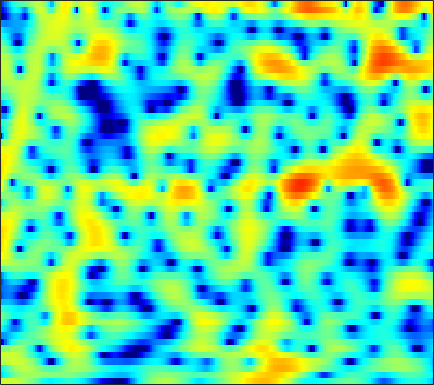

Values plotted in this chart, from the file beside it:
2.528, 2.5793, 2.6362, 2.6593, 2.6482, 2.5989, 2.4944, 2.3828, 2.1858, 1.9283, 1.6023, 1.3095, 0.86554, 0.35536, -0.074691, -0.72216, -1.4381, -2.0142, -2.7825, -3.5326, -4.1911, -4.5792, -4.915, -5.0004
-6.155, -5.287, -4.081, -2.95, -2.19, -1.312, -0.5807, -0.13, 0.3535, 0.7171, 0.9697, 1.096, 1.189, 1.206, 1.179, 1.099, 0.9856, 0.8831, 0.7368, 0.5924, 0.4593, 0.3715, 0.274, 0.2051
-5.012, -4.102, -2.823, -1.627, -0.8294, 0.08012, 0.8126, 1.247, 1.682, 1.96, 2.101, 2.119, 2.034, 1.835, 1.615, 1.237, 0.7705, 0.3757, -0.1916, -0.7754, -1.321, -1.67, -1.998, -2.122
1.676, 1.895, 2.175, 2.432, 2.6, 2.777, 2.884, 2.907, 2.849, 2.688, 2.416, 2.138, 1.66, 1.056, 0.5209, -0.324, -1.334, -2.225, -3.645, -5.459, -7.884, -10.39, -15.78, -26.35
2.568, 2.627, 2.698, 2.737, 2.748, 2.714, 2.6, 2.45, 2.148, 1.709, 1.122, 0.5733, -0.3096, -1.357, -2.234, -3.478, -4.682, -5.453, -6.179, -6.487, -6.414, -6.183, -5.663, -4.938
-0.4663, -0.3898, -0.1151, 0.2591, 0.5567, 0.9141, 1.156, 1.248, 1.223, 0.9954, 0.5349, 0.00794, -0.9725, -2.332, -3.674, -6.055, -9.381, -12.61, -14.9, -11.13, -7.337, -5.212, -2.994, -1.258
-18.55, -14.72, -10.17, -7.213, -5.623, -4.045, -2.928, -2.304, -1.694, -1.307, -1.106, -1.06, -1.115, -1.276, -1.437, -1.653, -1.791, -1.798, -1.624, -1.224, -0.6099, -0.06994, 0.7001, 1.471
-8.669, -8.636, -8.156, -7.468, -6.914, -6.215, -5.552, -5.065, -4.43, -3.822, -3.248, -2.84, -2.342, -1.896, -1.589, -1.216, -0.8446, -0.5561, -0.1484, 0.2904, 0.7652, 1.144, 1.665, 2.186
-4.125, -4.852, -5.899, -7.06, -7.975, -9.133, -9.818, -9.71, -8.752, -7.304, -5.828, -4.832, -3.71, -2.83, -2.3, -1.743, -1.318, -1.048, -0.7084, -0.3256, 0.1479, 0.5697, 1.223, 1.943
-0.9837, -1.988, -3.601, -5.654, -7.607, -10.98, -14.7, -14.95, -11.45, -8.209, -5.858, -4.565, -3.326, -2.548, -2.225, -2.125, -2.413, -2.884, -3.798, -4.817, -5.26, -4.675, -2.826, -0.6106
-0.2332, -0.8554, -1.719, -2.59, -3.218, -3.921, -4.374, -4.503, -4.395, -4.065, -3.577, -3.206, -2.79, -2.529, -2.474, -2.645, -3.175, -3.88, -5.333, -7.393, -9.166, -8.566, -5.412, -2.144
-2.828, -3.124, -3.531, -3.952, -4.257, -4.647, -4.99, -5.184, -5.355, -5.367, -5.219, -5.019, -4.651, -4.187, -3.839, -3.402, -2.991, -2.702, -2.342, -1.903, -1.315, -0.7418, 0.1914, 1.249
-7.41, -7.153, -6.992, -7.057, -7.263, -7.773, -8.514, -9.192, -10.18, -10.96, -11.23, -10.87, -9.767, -8.298, -7.127, -5.627, -4.237, -3.254, -2.024, -0.8801, 0.1967, 0.9637, 1.929, 2.814
-11.62, -10.49, -9.607, -9.305, -9.437, -10.08, -11.33, -12.78, -15.73, -21.01, -31.89, -24.73, -17.39, -13.38, -11.19, -8.733, -6.585, -5.119, -3.293, -1.615, -0.09151, 0.9345, 2.162, 3.207
-10.66, -10.06, -9.405, -8.986, -8.892, -9.049, -9.602, -10.23, -11.31, -12.38, -13.35, -13.9, -14.34, -14.48, -14.24, -12.92, -10.47, -8.309, -5.551, -3.106, -1.015, 0.3272, 1.851, 3.092
-11.95, -10.44, -8.746, -7.529, -6.898, -6.419, -6.294, -6.406, -6.826, -7.536, -8.579, -9.591, -11.52, -14.36, -17.13, -17.78, -12.75, -9.354, -5.832, -3.142, -1.021, 0.3003, 1.766, 2.959
-9.686, -7.84, -5.945, -4.591, -3.866, -3.226, -2.88, -2.793, -2.851, -3.107, -3.466, -3.802, -4.27, -4.645, -4.745, -4.53, -3.917, -3.258, -2.241, -1.209, -0.2244, 0.4578, 1.296, 2.069
-1.634, -1.335, -0.9076, -0.5216, -0.2915, -0.0872, 0.02021, 0.0302, -0.00706, -0.09953, -0.219, -0.3378, -0.4679, -0.5935, -0.66, -0.7179, -0.77, -0.8088, -0.9031, -1.054, -1.245, -1.381, -1.456, -1.24
2.612, 2.523, 2.354, 2.118, 1.9, 1.576, 1.237, 1.002, 0.7382, 0.5626, 0.4651, 0.4486, 0.4595, 0.4652, 0.4204, 0.2625, -0.05838, -0.4411, -1.212, -2.394, -4.179, -6.084, -9.703, -13.28
4.741, 4.37, 3.703, 2.837, 2.054, 0.857, -0.4421, -1.355, -2.273, -2.55, -2.226, -1.72, -1.018, -0.4069, -0.08062, 0.1405, 0.1159, -0.09837, -0.6552, -1.554, -2.835, -4.017, -5.65, -6.537
5.737, 5.168, 4.14, 2.736, 1.378, -0.9924, -4.333, -8.028, -17.33, -16.96, -8.959, -5.973, -3.503, -1.943, -1.128, -0.3871, 0.04269, 0.1891, 0.1988, 0.03981, -0.2424, -0.4858, -0.7764, -0.9685
5.959, 5.43, 4.491, 3.271, 2.167, 0.4473, -1.487, -2.929, -4.479, -5.087, -4.76, -4.235, -3.445, -2.685, -2.186, -1.595, -1.115, -0.8081, -0.4969, -0.3091, -0.2315, -0.2496, -0.3619, -0.5769
6.047, 5.671, 5.002, 4.157, 3.415, 2.308, 1.11, 0.1936, -0.9999, -2.138, -3.167, -3.87, -4.607, -4.972, -4.93, -4.479, -3.744, -3.134, -2.409, -1.865, -1.53, -1.417, -1.454, -1.673
6.094, 5.866, 5.431, 4.842, 4.292, 3.42, 2.374, 1.449, 0.008667, -1.752, -4.012, -6.127, -10.05, -15.34, -15.97, -11.16, -7.506, -5.695, -4.058, -3.049, -2.545, -2.428, -2.559, -2.953
5.256, 5.2, 5.029, 4.735, 4.416, 3.849, 3.093, 2.384, 1.232, -0.1824, -1.889, -3.371, -5.527, -7.183, -7.463, -6.512, -5.015, -4.016, -3.035, -2.505, -2.43, -2.683, -3.42, -4.666
2.582, 2.818, 3.087, 3.252, 3.283, 3.18, 2.903, 2.601, 2.064, 1.409, 0.6846, 0.1349, -0.4581, -0.912, -1.091, -1.116, -1.002, -0.8969, -0.8192, -0.9345, -1.297, -1.791, -2.83, -4.402
-2.564, -1.438, -0.1447, 0.792, 1.274, 1.652, 1.788, 1.754, 1.58, 1.304, 0.9891, 0.7766, 0.5423, 0.4067, 0.3738, 0.4083, 0.4895, 0.5495, 0.5707, 0.4883, 0.2443, -0.05017, -0.6103, -1.315
-6.357, -3.89, -1.784, -0.5183, 0.0641, 0.4807, 0.5917, 0.5, 0.2273, -0.1622, -0.5806, -0.853, -1.099, -1.009, -0.7552, -0.2527, 0.3399, 0.767, 1.236, 1.557, 1.688, 1.663, 1.494, 1.172
-0.01722, 0.126, 0.2523, 0.2196, 0.08807, -0.1739, -0.5407, -0.905, -1.594, -2.637, -4.221, -5.735, -7.543, -7.243, -5.531, -2.918, -0.7862, 0.4437, 1.659, 2.466, 2.935, 3.093, 3.079, 2.817
3.603, 2.607, 0.9945, -0.933, -2.409, -3.867, -4.203, -3.909, -3.649, -4.036, -5.362, -6.942, -9.805, -9.332, -6.581, -3.138, -0.6162, 0.719, 1.989, 2.784, 3.222, 3.363, 3.329, 3.081
5.042, 3.545, 0.9273, -2.855, -7.131, -15.58, -10.53, -6.647, -3.876, -2.496, -1.829, -1.617, -1.357, -0.9647, -0.5361, 0.16, 0.7834, 1.162, 1.478, 1.57, 1.462, 1.292, 1.02, 0.776
5.825, 4.859, 3.399, 1.851, 0.778, -0.2733, -0.6793, -0.6456, -0.3783, -0.0727, 0.1383, 0.1896, 0.2607, 0.2339, 0.1924, 0.06497, -0.2004, -0.5063, -1.139, -2.069, -3.341, -4.485, -5.99, -6.771
5.801, 5.309, 4.573, 3.811, 3.249, 2.557, 1.952, 1.555, 1.088, 0.6476, 0.1949, -0.1479, -0.6172, -1.097, -1.469, -1.996, -2.594, -3.151, -4.143, -5.563, -7.676, -9.995, -14.95, -21.97
5.578, 5.309, 4.876, 4.371, 3.943, 3.322, 2.622, 2.06, 1.222, 0.2797, -0.7532, -1.53, -2.644, -3.611, -4.215, -4.776, -5.087, -5.273, -5.533, -5.959, -6.52, -7.027, -7.572, -7.677
5.194, 5.054, 4.815, 4.485, 4.176, 3.649, 2.967, 2.319, 1.244, -0.1196, -1.872, -3.511, -6.09, -9.077, -10.8, -10.78, -9.02, -7.678, -6.306, -5.381, -4.811, -4.523, -4.228, -3.941
3.769, 3.801, 3.865, 3.901, 3.868, 3.683, 3.299, 2.83, 1.943, 0.6763, -1.058, -2.774, -5.755, -9.696, -12.53, -11.95, -8.713, -6.789, -5.021, -3.875, -3.166, -2.8, -2.48, -2.265
-0.6342, -0.08967, 0.9029, 1.896, 2.498, 3.066, 3.32, 3.323, 3.048, 2.471, 1.658, 0.904, -0.1915, -1.21, -1.777, -2.18, -2.218, -2.088, -1.904, -1.823, -1.884, -2.041, -2.352, -2.718
-13.63, -7.89, -3.515, -0.7861, 0.6597, 2.048, 2.956, 3.388, 3.668, 3.675, 3.432, 3.132, 2.636, 2.063, 1.629, 1.072, 0.5321, 0.1257, -0.4306, -1.081, -1.911, -2.741, -4.194, -6.148
-5.971, -4.869, -2.984, -1.154, 0.06683, 1.418, 2.482, 3.065, 3.598, 3.85, 3.818, 3.644, 3.199, 2.582, 2.012, 1.18, 0.33, -0.2943, -1.073, -1.809, -2.654, -3.44, -4.895, -7.069
-3.853, -3.525, -2.696, -1.546, -0.5704, 0.7483, 1.922, 2.646, 3.361, 3.736, 3.78, 3.575, 2.953, 1.962, 0.9573, -0.7015, -2.542, -3.768, -4.7, -4.554, -3.908, -3.447, -3.078, -2.972
-7.684, -8.408, -7.977, -5.762, -3.735, -1.264, 0.6974, 1.835, 2.926, 3.546, 3.718, 3.53, 2.876, 1.638, 0.2672, -2.422, -6.739, -12.56, -22.09, -9.712, -5.175, -3.201, -1.484, -0.3776
-11.8, -15.14, -16.08, -10.04, -6.506, -3.137, -0.7552, 0.5618, 1.815, 2.594, 2.926, 2.913, 2.564, 1.838, 1.065, -0.2225, -1.611, -2.472, -3.013, -2.675, -1.798, -1.077, -0.2232, 0.4674
-6.476, -6.273, -5.586, -4.405, -3.311, -1.821, -0.4854, 0.3717, 1.265, 1.886, 2.236, 2.339, 2.25, 1.978, 1.666, 1.177, 0.6528, 0.3039, -0.04169, -0.233, -0.2841, -0.2455, -0.1511, -0.04761
-3.404, -2.9, -2.21, -1.472, -0.8999, -0.1507, 0.5554, 1.019, 1.541, 1.924, 2.174, 2.26, 2.256, 2.111, 1.924, 1.591, 1.18, 0.8289, 0.3477, -0.1386, -0.6093, -0.9303, -1.277, -1.534
-1.214, -0.7281, -0.152, 0.3577, 0.6973, 1.1, 1.452, 1.676, 1.941, 2.15, 2.298, 2.356, 2.37, 2.26, 2.095, 1.736, 1.228, 0.7376, -0.07968, -1.055, -2.14, -2.985, -4.001, -4.656
0.5273, 0.9392, 1.352, 1.601, 1.695, 1.728, 1.682, 1.651, 1.645, 1.736, 1.905, 2.067, 2.245, 2.334, 2.286, 2.024, 1.483, 0.876, -0.268, -1.858, -4.046, -6.231, -10.14, -14.32
1.688, 2.064, 2.279, 2.159, 1.854, 1.172, 0.2489, -0.4855, -1.23, -1.288, -0.5848, 0.191, 1.192, 1.961, 2.307, 2.45, 2.18, 1.703, 0.7096, -0.7494, -2.705, -4.493, -7.198, -9.217
2.092, 2.428, 2.441, 1.964, 1.244, -0.3115, -2.809, -5.769, -13.11, -16.39, -7.026, -3.516, -0.631, 1.124, 1.946, 2.512, 2.585, 2.339, 1.655, 0.6094, -0.6702, -1.663, -2.858, -3.571
2.243, 2.381, 2.226, 1.697, 1.051, -0.1216, -1.59, -2.781, -4.055, -4.153, -2.967, -1.678, -0.09194, 1.168, 1.858, 2.372, 2.471, 2.27, 1.598, 0.4669, -1.194, -2.809, -5.424, -8.019
2.078, 1.923, 1.518, 0.9052, 0.3573, -0.4422, -1.179, -1.594, -1.841, -1.685, -1.115, -0.5395, 0.3488, 1.156, 1.663, 2.14, 2.285, 2.163, 1.642, 0.668, -0.8792, -2.518, -5.504, -9.162
1.008, 0.5482, -0.2675, -1.317, -2.233, -3.561, -4.842, -5.527, -5.703, -4.984, -3.702, -2.654, -1.266, -0.05985, 0.6741, 1.442, 1.929, 2.101, 2.094, 1.813, 1.317, 0.832, 0.1851, -0.2584
-0.8807, -1.552, -2.716, -4.246, -5.76, -8.467, -12.65, -17.92, -22.33, -13.34, -8.583, -6.144, -3.759, -1.926, -0.8407, 0.2875, 1.15, 1.633, 2.086, 2.348, 2.466, 2.491, 2.475, 2.456
-2.973, -3.641, -4.674, -5.909, -6.992, -8.643, -10.36, -11.39, -11.57, -10.19, -8.127, -6.568, -4.69, -3.071, -2.006, -0.7826, 0.231, 0.8734, 1.567, 2.113, 2.513, 2.745, 2.964, 3.097
-5.16, -5.714, -6.364, -6.967, -7.354, -7.807, -8.126, -8.227, -8.09, -7.587, -6.796, -6.023, -4.87, -3.647, -2.721, -1.532, -0.4554, 0.2614, 1.088, 1.765, 2.303, 2.615, 2.94, 3.164
-8.458, -8.954, -9.149, -8.913, -8.636, -8.285, -8.052, -7.948, -7.897, -7.85, -7.61, -7.19, -6.206, -4.833, -3.675, -2.16, -0.8003, 0.06763, 1.03, 1.751, 2.291, 2.594, 2.904, 3.152
-16.78, -18.84, -15.62, -11.9, -10.07, -8.478, -7.692, -7.593, -8.158, -9.693, -12.2, -13.91, -11.74, -7.472, -4.854, -2.15, -0.2379, 0.8008, 1.743, 2.279, 2.479, 2.503, 2.468, 2.531
-13.43, -13.86, -12.2, -9.513, -7.71, -5.981, -4.966, -4.718, -5.055, -6.202, -8.01, -8.959, -7.445, -4.146, -1.94, 0.2875, 1.834, 2.568, 3.004, 2.861, 2.061, 1.004, -0.9295, -2.586
-12.62, -11.28, -9.333, -7.388, -6.049, -4.533, -3.426, -2.825, -2.298, -1.974, -1.706, -1.467, -0.8433, -0.006882, 0.6755, 1.47, 2.047, 2.271, 2.231, 1.686, 0.5299, -0.9381, -3.888, -7.436
